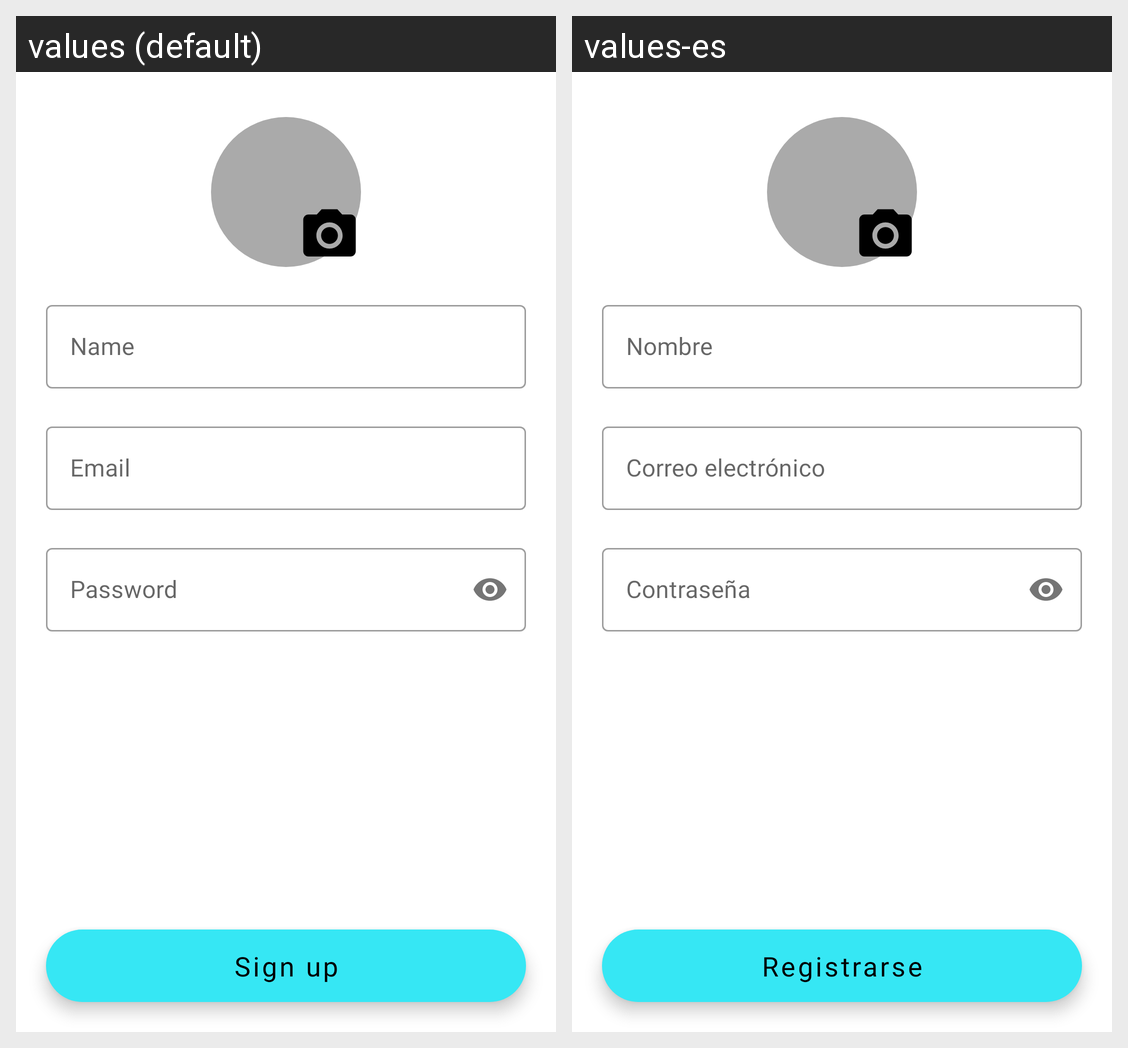

Translations of the strings shown on this Android screen, per locale in the grid:
Android screen res/layout/fragment_register.xml rendered under 2 locales, left to right: values (default), values-es. Device: Nexus 5 (rendered at 1080×1920; each locale shown at half size, 540×960, under a caption strip naming it); theme Theme.MimoFilms.
Strings drawn on this screen, with the default value and each locale's value (text and hints the layout hard-codes, and strings that could not be matched under every locale, appear in the picture but are not listed):

name
  values: Name
  values-es: Nombre

email
  values: Email
  values-es: Correo electrónico

password
  values: Password
  values-es: Contraseña

sign_up
  values: Sign up
  values-es: Registrarse
